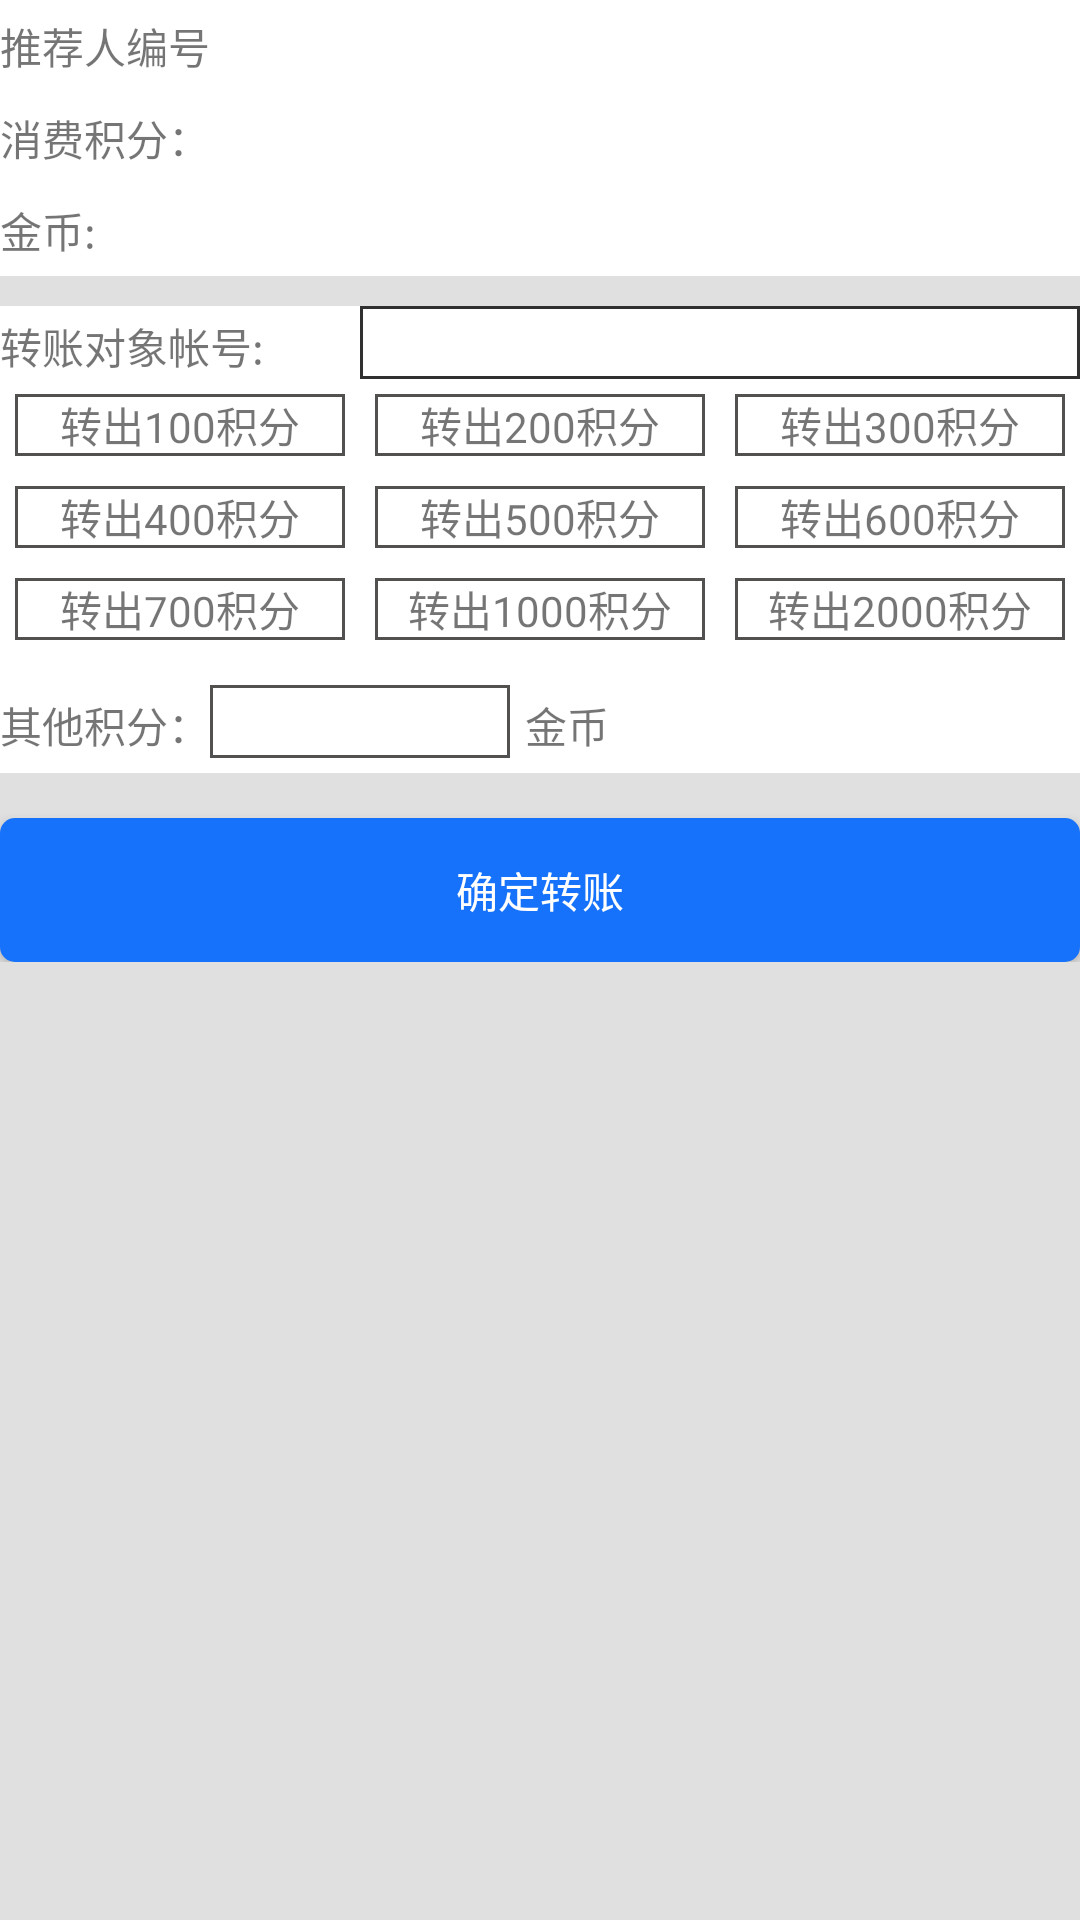

Reconstruct the res/layout file that produces this screen, plus the resources it refers to.
<!-- AndroidManifest.xml: application theme AppTheme -->
<!-- res/layout/activity_recharge.xml -->
<?xml version="1.0" encoding="utf-8"?>
<RelativeLayout xmlns:android="http://schemas.android.com/apk/res/android"
    xmlns:tools="http://schemas.android.com/tools"
    android:layout_width="match_parent"
    android:layout_height="match_parent"
    android:background="@color/base_page">

    <ScrollView
        android:layout_width="match_parent"
        android:layout_height="match_parent">

        <LinearLayout
            android:id="@+id/ll_1"
            android:layout_width="match_parent"
            android:layout_height="wrap_content"
            android:orientation="vertical">

            <LinearLayout
                android:layout_width="match_parent"
                android:layout_height="wrap_content"
                android:background="@color/white"
                android:orientation="vertical"
                android:paddingBottom="5dp"
                android:paddingTop="5dp">

                <LinearLayout
                    android:layout_width="match_parent"
                    android:layout_height="wrap_content"
                    android:orientation="horizontal">

                    <TextView
                        android:layout_width="0dp"
                        android:layout_height="wrap_content"
                        android:layout_weight="1"
                        android:text="@string/reference_number" />

                    <TextView
                        android:layout_width="0dp"
                        android:textColor="@color/red"
                        android:layout_height="wrap_content"
                        android:layout_weight="2" />
                </LinearLayout>

                <LinearLayout
                    android:layout_width="match_parent"
                    android:layout_height="wrap_content"
                    android:layout_marginTop="10dp"
                    android:orientation="horizontal">

                    <TextView
                        android:layout_width="0dp"
                        android:layout_height="wrap_content"
                        android:layout_weight="1"
                        android:text="@string/consumption_integral" />

                    <TextView
                        android:layout_width="0dp"
                        android:textColor="@color/red"
                        android:layout_height="wrap_content"
                        android:layout_weight="2" />
                </LinearLayout>

                <LinearLayout
                    android:layout_width="match_parent"
                    android:layout_height="wrap_content"
                    android:layout_marginTop="10dp"
                    android:orientation="horizontal">

                    <TextView
                        android:layout_width="0dp"
                        android:layout_height="wrap_content"
                        android:layout_weight="1"
                        android:text="@string/gold_1" />

                    <TextView
                        android:layout_width="0dp"
                        android:textColor="@color/red"
                        android:layout_height="wrap_content"
                        android:layout_weight="2" />
                </LinearLayout>
            </LinearLayout>

            <LinearLayout
                android:layout_width="match_parent"
                android:layout_height="wrap_content"
                android:layout_marginTop="10dp"
                android:background="@color/white"
                android:orientation="vertical">

                <LinearLayout
                    android:layout_width="match_parent"
                    android:layout_height="wrap_content"
                    android:background="@color/white"
                    android:orientation="vertical">

                    <ImageView
                        android:layout_width="match_parent"
                        android:layout_height="wrap_content"
                        android:src="@mipmap/ic_launcher" />

                    <LinearLayout
                        android:layout_width="match_parent"
                        android:layout_height="wrap_content">

                        <TextView
                            android:layout_width="0dp"
                            android:layout_height="wrap_content"
                            android:layout_weight="1"
                            android:text="@string/transfer_object_number" />

                        <EditText
                            android:layout_width="0dp"
                            android:layout_height="wrap_content"
                            android:layout_weight="2"
                            android:background="@drawable/base_ed_bg" />
                    </LinearLayout>

                </LinearLayout>


                <LinearLayout
                    android:layout_width="match_parent"
                    android:layout_height="wrap_content"
                    android:orientation="horizontal">

                    <TextView
                        android:id="@+id/tv_100"
                        android:layout_width="0dp"
                        android:layout_height="wrap_content"
                        android:layout_margin="5dp"
                        android:layout_weight="1"
                        android:background="@drawable/base_tv_bg"
                        android:gravity="center"
                        android:text="@string/integral_transfer_100" />

                    <TextView
                        android:id="@+id/tv_200"
                        android:layout_width="0dp"
                        android:layout_height="wrap_content"
                        android:layout_margin="5dp"
                        android:layout_weight="1"
                        android:background="@drawable/base_tv_bg"
                        android:gravity="center"
                        android:text="@string/integral_transfer_200" />

                    <TextView
                        android:id="@+id/tv_300"
                        android:layout_width="0dp"
                        android:layout_height="wrap_content"
                        android:layout_margin="5dp"
                        android:layout_weight="1"
                        android:background="@drawable/base_tv_bg"
                        android:gravity="center"
                        android:text="@string/integral_transfer_300" />
                </LinearLayout>

                <LinearLayout
                    android:layout_width="match_parent"
                    android:layout_height="wrap_content"
                    android:orientation="horizontal">

                    <TextView
                        android:id="@+id/tv_400"
                        android:layout_width="0dp"
                        android:layout_height="wrap_content"
                        android:layout_margin="5dp"
                        android:layout_weight="1"
                        android:background="@drawable/base_tv_bg"
                        android:gravity="center"
                        android:text="@string/integral_transfer_400" />

                    <TextView
                        android:id="@+id/tv_500"
                        android:layout_width="0dp"
                        android:layout_height="wrap_content"
                        android:layout_margin="5dp"
                        android:layout_weight="1"
                        android:background="@drawable/base_tv_bg"
                        android:gravity="center"
                        android:text="@string/integral_transfer_500" />

                    <TextView
                        android:id="@+id/tv_600"
                        android:layout_width="0dp"
                        android:layout_height="wrap_content"
                        android:layout_margin="5dp"
                        android:layout_weight="1"
                        android:background="@drawable/base_tv_bg"
                        android:gravity="center"
                        android:text="@string/integral_transfer_600" />
                </LinearLayout>

                <LinearLayout
                    android:layout_width="match_parent"
                    android:layout_height="wrap_content"
                    android:orientation="horizontal">

                    <TextView
                        android:id="@+id/tv_700"
                        android:layout_width="0dp"
                        android:layout_height="wrap_content"
                        android:layout_margin="5dp"
                        android:layout_weight="1"
                        android:background="@drawable/base_tv_bg"
                        android:gravity="center"
                        android:text="@string/integral_transfer_700" />

                    <TextView
                        android:id="@+id/tv_1000"
                        android:layout_width="0dp"
                        android:layout_height="wrap_content"
                        android:layout_margin="5dp"
                        android:layout_weight="1"
                        android:background="@drawable/base_tv_bg"
                        android:gravity="center"
                        android:text="@string/integral_transfer_1000" />

                    <TextView
                        android:id="@+id/tv_2000"
                        android:layout_width="0dp"
                        android:layout_height="wrap_content"
                        android:layout_margin="5dp"
                        android:layout_weight="1"
                        android:background="@drawable/base_tv_bg"
                        android:gravity="center"
                        android:text="@string/integral_transfer_2000" />
                </LinearLayout>

                <LinearLayout
                    android:layout_width="match_parent"
                    android:layout_height="wrap_content"
                    android:layout_marginTop="10dp"
                    android:paddingBottom="5dp">

                    <TextView
                        android:layout_width="wrap_content"
                        android:layout_height="wrap_content"
                        android:text="@string/integral_transfer_other" />

                    <EditText
                        android:layout_width="100dp"
                        android:layout_height="wrap_content"
                        android:background="@drawable/base_tv_bg" />

                    <TextView
                        android:layout_width="wrap_content"
                        android:layout_height="wrap_content"
                        android:layout_marginLeft="5dp"
                        android:text="@string/gold" />
                </LinearLayout>
            </LinearLayout>

            <Button
                android:id="@+id/tv_submit"
                android:layout_width="match_parent"
                android:layout_height="wrap_content"
                android:layout_marginTop="15dp"
                android:background="@drawable/base_bt_bg"
                android:text="@string/submit_transfer" />

        </LinearLayout>

    </ScrollView>

</RelativeLayout>
<!-- resources referenced by this layout -->
<resources>
  <color name="base_page">#E0E0E0</color>
  <color name="red">#FF0000</color>
  <color name="white">#FFFFFF</color>
  <!-- drawable base_bt_bg (drawable) -->
  <?xml version="1.0" encoding="utf-8"?>
  
  <shape xmlns:android="http://schemas.android.com/apk/res/android"
      android:shape="rectangle">
      
      <solid android:color="#1672FA" />
      
      
      <corners android:radius="5dip" />
  
      
      <padding
          android:bottom="5dp"
          android:left="10dp"
          android:right="10dp"
          android:top="5dp" />
  </shape>
  <!-- drawable base_ed_bg (drawable) -->
  <?xml version="1.0" encoding="utf-8"?>
  
  <shape xmlns:android="http://schemas.android.com/apk/res/android"
      android:shape="rectangle">
      
      <stroke
          android:width="1dp"
          android:color="@color/base_line" />
      
      
      <corners android:radius="0dip" />
  
  </shape>
  <!-- drawable base_tv_bg (drawable) -->
  <?xml version="1.0" encoding="utf-8"?>
  
  <shape xmlns:android="http://schemas.android.com/apk/res/android">
  
      <solid android:color="@android:color/transparent" />
  
      <stroke android:width="1dp" android:color="#535050" />
  
      <corners android:radius="0dp" />
  </shape>
  <string name="consumption_integral">消费积分：</string>
  <string name="gold">金币</string>
  <string name="gold_1">金币:</string>
  <string name="integral_transfer_100">转出100积分</string>
  <string name="integral_transfer_1000">转出1000积分</string>
  <string name="integral_transfer_200">转出200积分</string>
  <string name="integral_transfer_2000">转出2000积分</string>
  <string name="integral_transfer_300">转出300积分</string>
  <string name="integral_transfer_400">转出400积分</string>
  <string name="integral_transfer_500">转出500积分</string>
  <string name="integral_transfer_600">转出600积分</string>
  <string name="integral_transfer_700">转出700积分</string>
  <string name="integral_transfer_other">其他积分：</string>
  <string name="reference_number">推荐人编号</string>
  <string name="submit_transfer">确定转账</string>
  <string name="transfer_object_number">转账对象帐号:</string>
  <style name="AppTheme" parent="AppTheme.Base">
          
  
      </style>
  <color name="base_line">#FF313030</color>
  <style name="AppTheme.Base" parent="Theme.AppCompat.Light.NoActionBar">
  
          <item name="android:windowActionBar">false</item>
          <item name="android:windowNoTitle">true</item>
          <item name="android:windowIsTranslucent">true</item>
          
          <item name="android:windowContentOverlay">@null</item>
          
          <item name="android:textColorPrimary">@android:color/white</item>
          
          <item name="colorControlNormal">@android:color/white</item>
  
          
          <item name="actionOverflowMenuStyle">@style/OverflowMenuStyle</item>
  
          
          
          
  
  
      </style>
  <style name="OverflowMenuStyle" parent="@style/Widget.AppCompat.Light.PopupMenu.Overflow">
          <item name="overlapAnchor">false</item>
          <item name="android:dropDownWidth">wrap_content</item>
          <item name="android:paddingRight">5dp</item>
          <item name="android:popupBackground">?attr/colorPrimary</item>
          <item name="android:dropDownVerticalOffset">0dip</item>
          <item name="android:dropDownHorizontalOffset">0dip</item>
      </style>
</resources>
